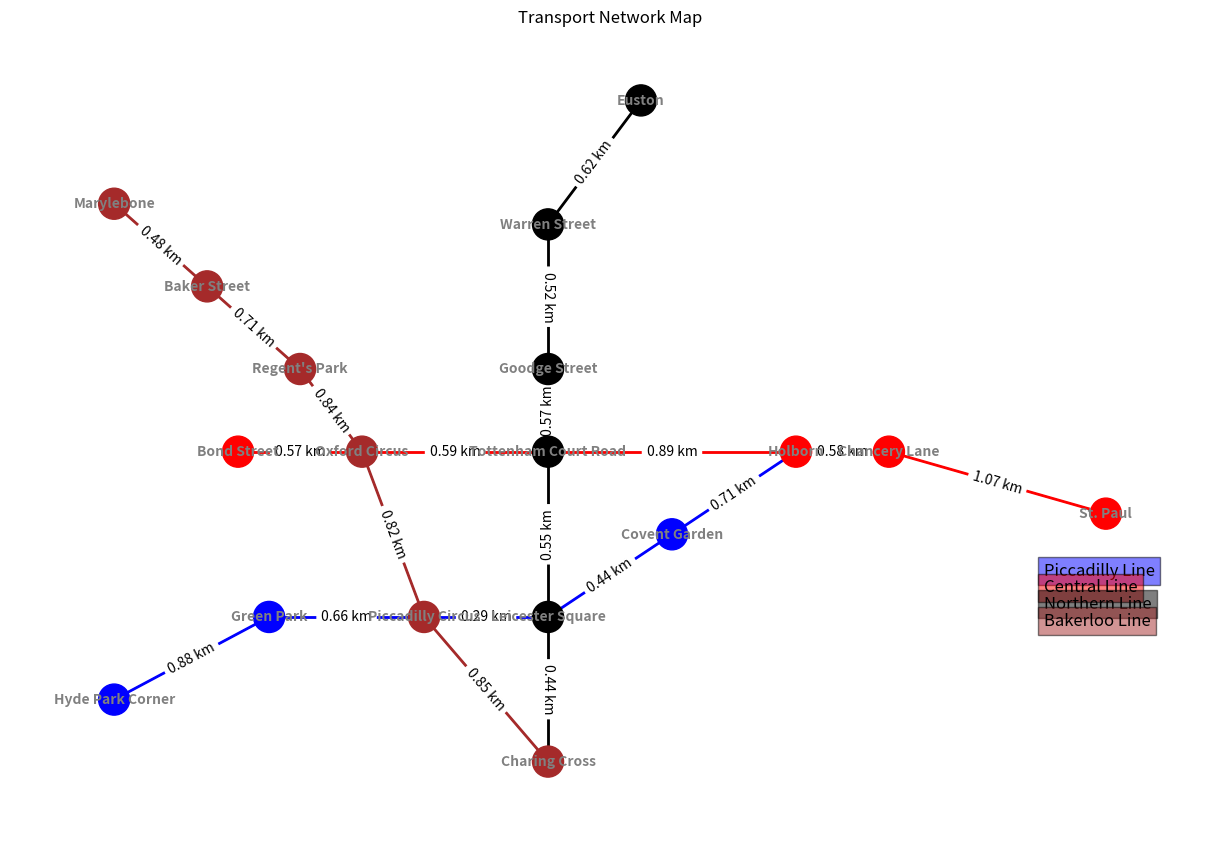

The script that saved this image:
import pandas as pd
import networkx as nx
import matplotlib.pyplot as plt


# Task 2:
# Initialize the graph and define initial stations and positions
G = nx.Graph()
positions = {
    "Hyde Park Corner": (0.5, 1),
    "Green Park": (1.75, 2),
    "Piccadilly Circus": (3, 2), # Connected 1
    "Leicester Square": (4, 2), # Connected 1
    "Covent Garden": (5, 3),
    "Holborn": (6, 4), # Connected 1
    "Bond Street": (1.5, 4),
    "Oxford Circus": (2.5, 4), # Connected 1
    "Tottenham Court Road": (4, 4), # Connected 1
    "Chancery Lane": (6.75, 4), 
    "St. Paul": (8.5, 3.25),
    "Marylebone": (0.5, 7),
    "Baker Street": (1.25, 6),
    "Regent's Park": (2, 5),
    "Charing Cross": (4, 0.25), # Connected 1
    "Euston": (4.75, 8.25),
    "Warren Street": (4, 6.75),
    "Goodge Street": (4, 5)
}

# Function to add line with specified distances
def add_line(G, distances, line_name):
    for u, v, dist in distances:
        G.add_edge(u, v, distance=dist, line=line_name)

# Add Piccadilly line edges
piccadilly_distances = [
    ("Hyde Park Corner", "Green Park", 0.88),
    ("Green Park", "Piccadilly Circus", 0.66),
    ("Piccadilly Circus", "Leicester Square", 0.29),
    ("Leicester Square", "Covent Garden", 0.44),
    ("Covent Garden", "Holborn", 0.71)
]
add_line(G, piccadilly_distances, "Piccadilly")

# Add Central line edges
central_distances = [
    ("Bond Street", "Oxford Circus", 0.57),
    ("Oxford Circus", "Tottenham Court Road", 0.59),
    ("Tottenham Court Road", "Holborn", 0.89),
    ("Holborn", "Chancery Lane", 0.58),
    ("Chancery Lane", "St. Paul", 1.07)
]
add_line(G, central_distances, "Central")

# Add Northern line edges
northern_distances = [
    ("Euston", "Warren Street", 0.62),
    ("Warren Street", "Goodge Street", 0.52),
    ("Goodge Street", "Tottenham Court Road", 0.57),
    ("Tottenham Court Road", "Leicester Square", 0.55),
    ("Leicester Square", "Charing Cross", 0.44)
]
add_line(G, northern_distances, "Northern")

# Add Bakerloo line edges
bakerloo_distances = [
    ("Marylebone", "Baker Street", 0.48),
    ("Baker Street", "Regent's Park", 0.71),
    ("Regent's Park", "Oxford Circus", 0.84),
    ("Oxford Circus", "Piccadilly Circus", 0.82),
    ("Piccadilly Circus", "Charing Cross", 0.85)
]
add_line(G, bakerloo_distances, "Bakerloo")

# Set edge colors based on lines
line_colors = {
    "Piccadilly": "blue",
    "Central": "red",
    "Northern": "black",
    "Bakerloo": "brown"
}
line_edges = {
    "Piccadilly": piccadilly_distances,
    "Central": central_distances,
    "Northern": northern_distances,
    "Bakerloo": bakerloo_distances
}

# Assign node colors based on the line they belong to
node_colors = {}
for line, edges in line_edges.items():
    color = line_colors[line]
    for u, v, _ in edges:
        node_colors[u] = color
        node_colors[v] = color

# Plot the graph
plt.figure(figsize=(12, 8))
nx.draw(G, pos=positions, with_labels=True, node_size=500, node_color=[node_colors[node] for node in G.nodes()], 
        font_size=10, font_color='grey', font_weight='bold')

# Draw edges with respective colors
for line, edges in line_edges.items():
    nx.draw_networkx_edges(G, pos=positions, edgelist=edges, edge_color=line_colors[line], width=2)

# Add edge labels
edge_labels = {(u, v): f"{d['distance']:.2f} km" for u, v, d in G.edges(data=True)}
nx.draw_networkx_edge_labels(G, pos=positions, edge_labels=edge_labels, font_color='black')

# Draw the key with black text
for i, (line, color) in enumerate(line_colors.items()):
    plt.text(8, 2.5 - 0.2 * i, f"{line} Line", fontsize=12, bbox=dict(facecolor=color, alpha=0.5), color='black')

plt.title('Transport Network Map')
plt.show()


# Task 3: 
# Calculate and print the required metrics using pandas
data = [(u, v, d['distance']) for u, v, d in G.edges(data=True)]
df = pd.DataFrame(data, columns=['Station 1', 'Station 2', 'Distance'])

total_length = df['Distance'].sum()
average_distance = df['Distance'].mean()
std_dev_distance = df['Distance'].std()

print(f"Total length: {total_length:.2f} km")
print(f"Average distance: {average_distance:.2f} km")
print(f"Standard deviation: {std_dev_distance:.2f} km")
